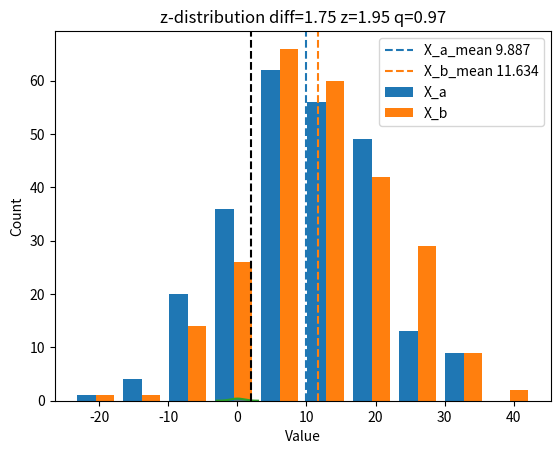

Recreate this plot in Python.
%matplotlib inline
from matplotlib import pyplot as plt
import numpy as np
import scipy.stats as st

MEAN_A = 10           # среднее значение в эксперименте A
MEAN_B = 12           # среднее значение в эксперименте B
POPULATION_STD = 10.  # задаем дисперсию в популяции
N_SAMPLES = 250       # число наблюдений в каждом из экспериментов

# Семплируем данные экспериментов
X_a = np.random.normal(loc=MEAN_A,
                       scale=POPULATION_STD,
                       size=N_SAMPLES)

X_b = np.random.normal(loc=MEAN_B,
                       scale=POPULATION_STD,
                       size=N_SAMPLES)

X_mean_a = np.mean(X_a)
X_mean_b = np.mean(X_b)

# Визуализируем данные экспериментов 
plt.hist([X_a, X_b])
plt.axvline(x=X_mean_a, color='C0', linestyle='--')
plt.axvline(x=X_mean_b, color='C1', linestyle='--')
plt.ylabel('Count')
plt.xlabel('Value')
plt.title('Data histogram and mean')
plt.legend(['X_a_mean %.3f' % X_mean_a,
            'X_b_mean %.3f' % X_mean_b,
            'X_a', 'X_b']);

# Оцениваем стандартную ошибку
se_a = se_b = POPULATION_STD / np.sqrt(N_SAMPLES)
se_ab = np.sqrt(se_a ** 2 + se_b ** 2)  # стандартная ошибка разности

diff = (X_mean_b - X_mean_a)       # разность средних значений двух экспериментов
z = diff / se_ab                   # вычисляем z-статистику
z_quantile = st.norm.cdf(z)        # вычисляем квантиль z-статистики
print('diff=%.2f z=%.2f q=%.2f' % (diff, z, z_quantile))

# Визуализируем z-распределение
x = np.arange(-3, 3, 0.025)
plt.plot(x, st.norm.pdf(x))
plt.axvline(z, color='k', linestyle='--')
plt.fill_between(x, st.norm.pdf(x), where=x<z)
plt.title('z-distribution diff=%.2f z=%.2f q=%.2f' % (diff, z, z_quantile));

# TODO: проведите эксперимент и оцените долю ошибок критерия